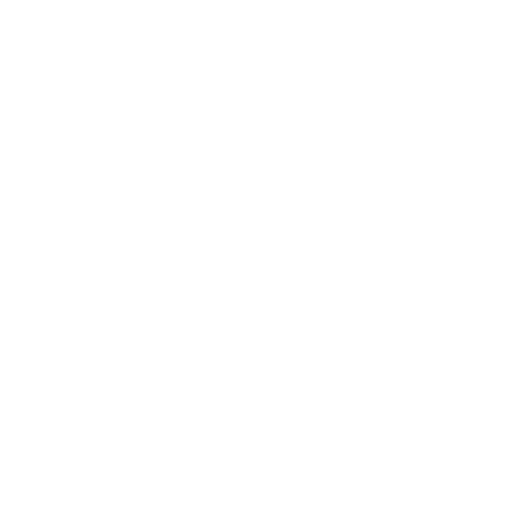
t = 0.00 s
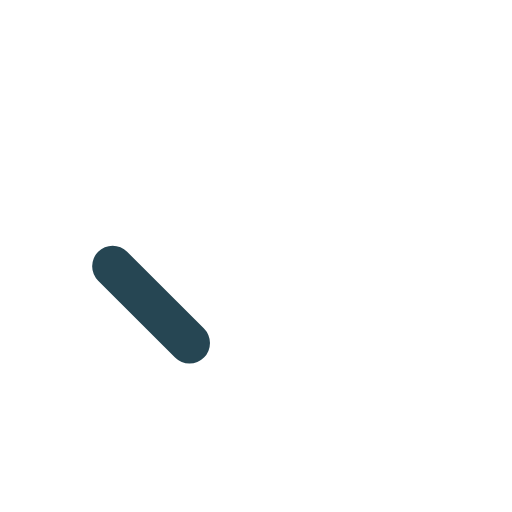
t = 0.38 s
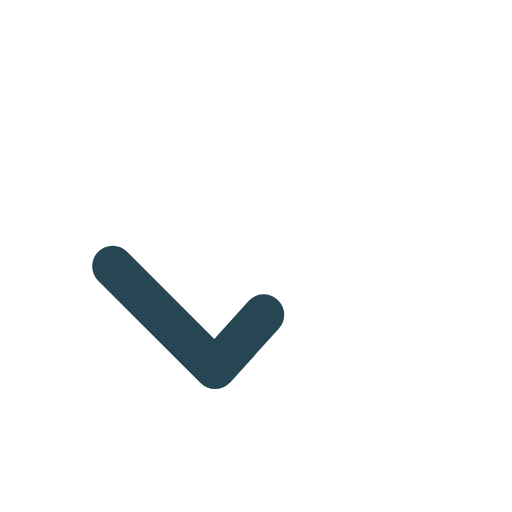
t = 0.75 s
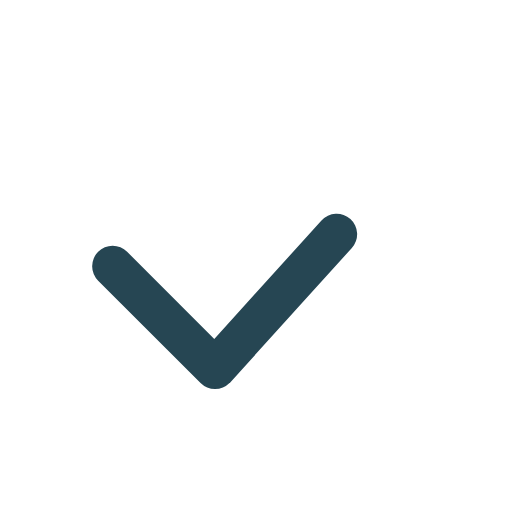
t = 1.13 s

The animated SVG that drew these frames (rendered in a browser with its animation timeline set to each time). Animation: 1 SMIL element (animate=1); one cycle of 1.50 s, repeats indefinitely.

<svg xmlns="http://www.w3.org/2000/svg" viewBox="0 0 100 100">
  <path
    d="M 22 52 L 42 72 L 80 30"
    pathLength="100"
    fill="none"
    stroke="#264653"
    stroke-width="8"
    stroke-linecap="round"
    stroke-linejoin="round"
    stroke-dasharray="100">
    <animate
      attributeName="stroke-dashoffset"
      values="100;0"
      dur="1.5s"
      repeatCount="indefinite"/>
  </path>
</svg>
